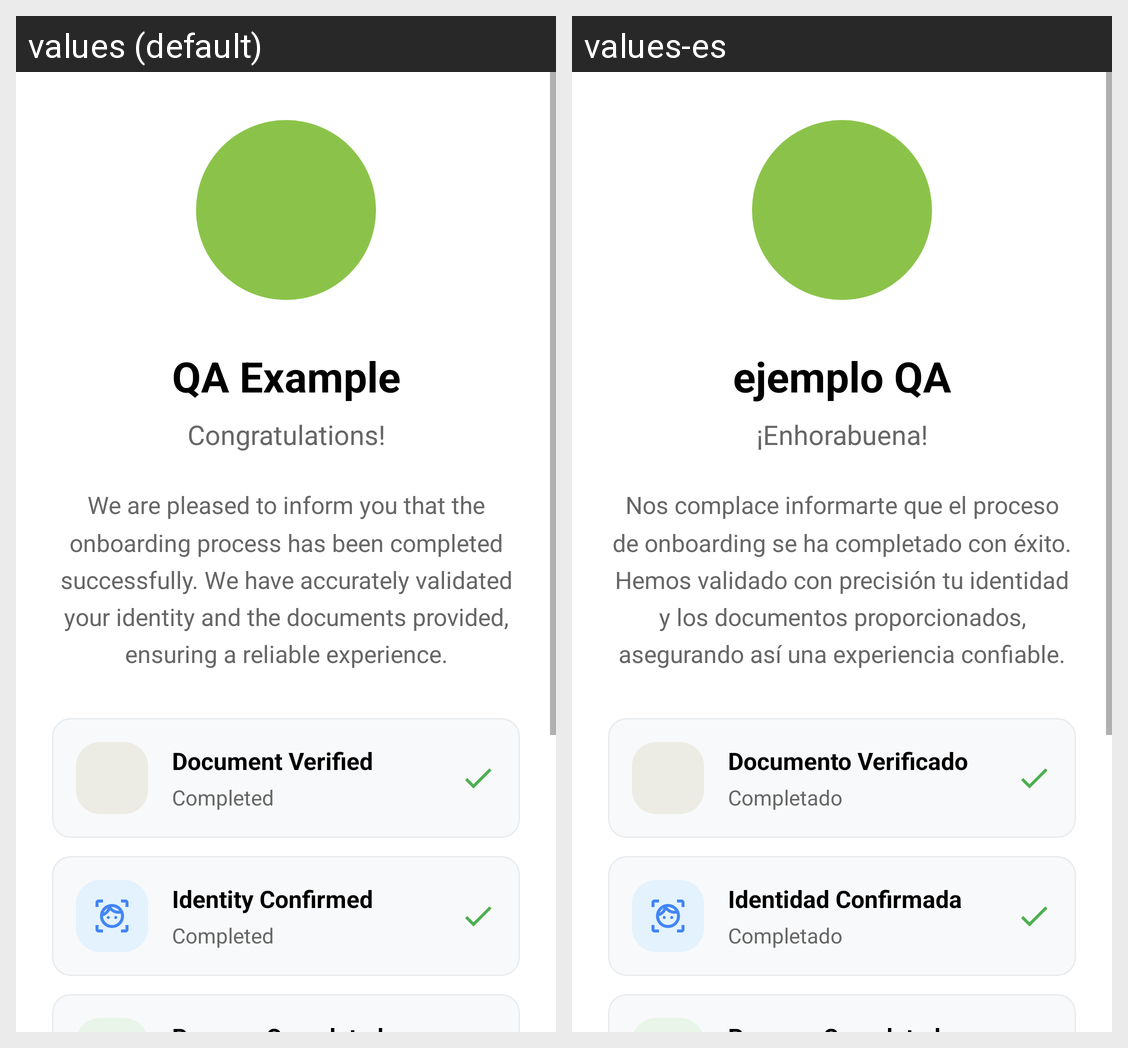

Here is an Android app screen in its default locale and in the app's own translations. Write out the translated-string differences for the strings that appear on this screen.
Android screen res/layout/activity_final_success.xml rendered under 2 locales, left to right: values (default), values-es. Device: Nexus 5 (rendered at 1080×1920; each locale shown at half size, 540×960, under a caption strip naming it); theme Theme.JaakAccessKeyless.
Strings drawn on this screen, with the default value and each locale's value (text and hints the layout hard-codes, and strings that could not be matched under every locale, appear in the picture but are not listed):

success_title
  values: QA Example
  values-es: ejemplo QA

success_congratulations
  values: Congratulations!
  values-es: ¡Enhorabuena!

success_description
  values: We are pleased to inform you that the onboarding process has been completed successfully. We have accurately validated your identity and the documents provided, ensuring a reliable experience.
  values-es: Nos complace informarte que el proceso de onboarding se ha completado con éxito. Hemos validado con precisión tu identidad y los documentos proporcionados, asegurando así una experiencia confiable.

verification_document_verified
  values: Document Verified
  values-es: Documento Verificado

status_completed
  values: Completed
  values-es: Completado

verification_identity_confirmed
  values: Identity Confirmed
  values-es: Identidad Confirmada
